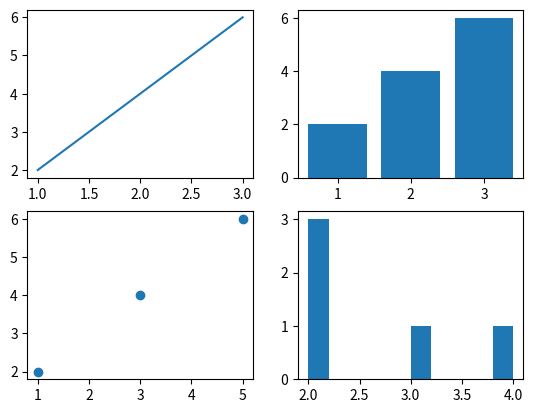

The matplotlib source for this figure:
import matplotlib.pyplot as plt
# subplot()函数多次绘制多图
# 绘制第一个子图：折线图
ax1 = plt.subplot(221)
plt.plot([1, 2, 3], [2, 4, 6])
# 绘制第二个子图：柱状图
ax2 = plt.subplot(222)
plt.bar([1, 2, 3], [2, 4, 6])
# 绘制第三个子图：散点图
ax3 = plt.subplot(223)
plt.scatter([1, 3, 5], [2, 4, 6])
# 绘制第四个子图：直方图
ax4 = plt.subplot(224)
plt.hist([2, 2, 2, 3, 4])
plt.show()